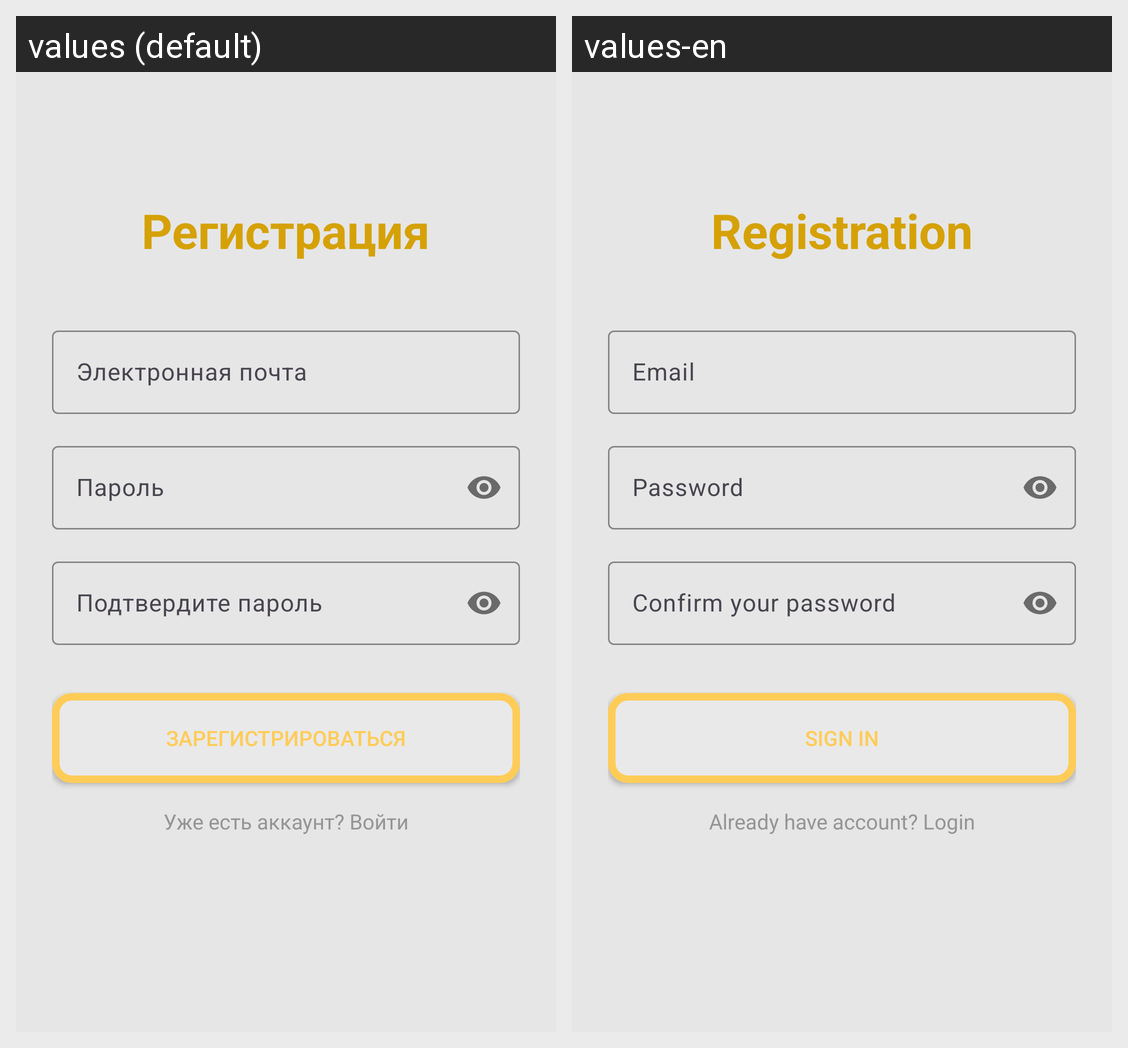

Strings drawn on this Android screen and how each of the app's shown locales translates them:
Android screen res/layout/activity_register.xml rendered under 2 locales, left to right: values (default), values-en. Device: Nexus 5 (rendered at 1080×1920; each locale shown at half size, 540×960, under a caption strip naming it); theme Theme.Pyatnaski.
Strings drawn on this screen, with the default value and each locale's value (text and hints the layout hard-codes, and strings that could not be matched under every locale, appear in the picture but are not listed):

registration
  values: Регистрация
  values-en: Registration

email
  values: Электронная почта
  values-en: Email

password
  values: Пароль
  values-en: Password

confirm_password
  values: Подтвердите пароль
  values-en: Confirm your password

register
  values: Зарегистрироваться
  values-en: Sign In

already_have_account
  values: Уже есть аккаунт? Войти
  values-en: Already have account? Login
